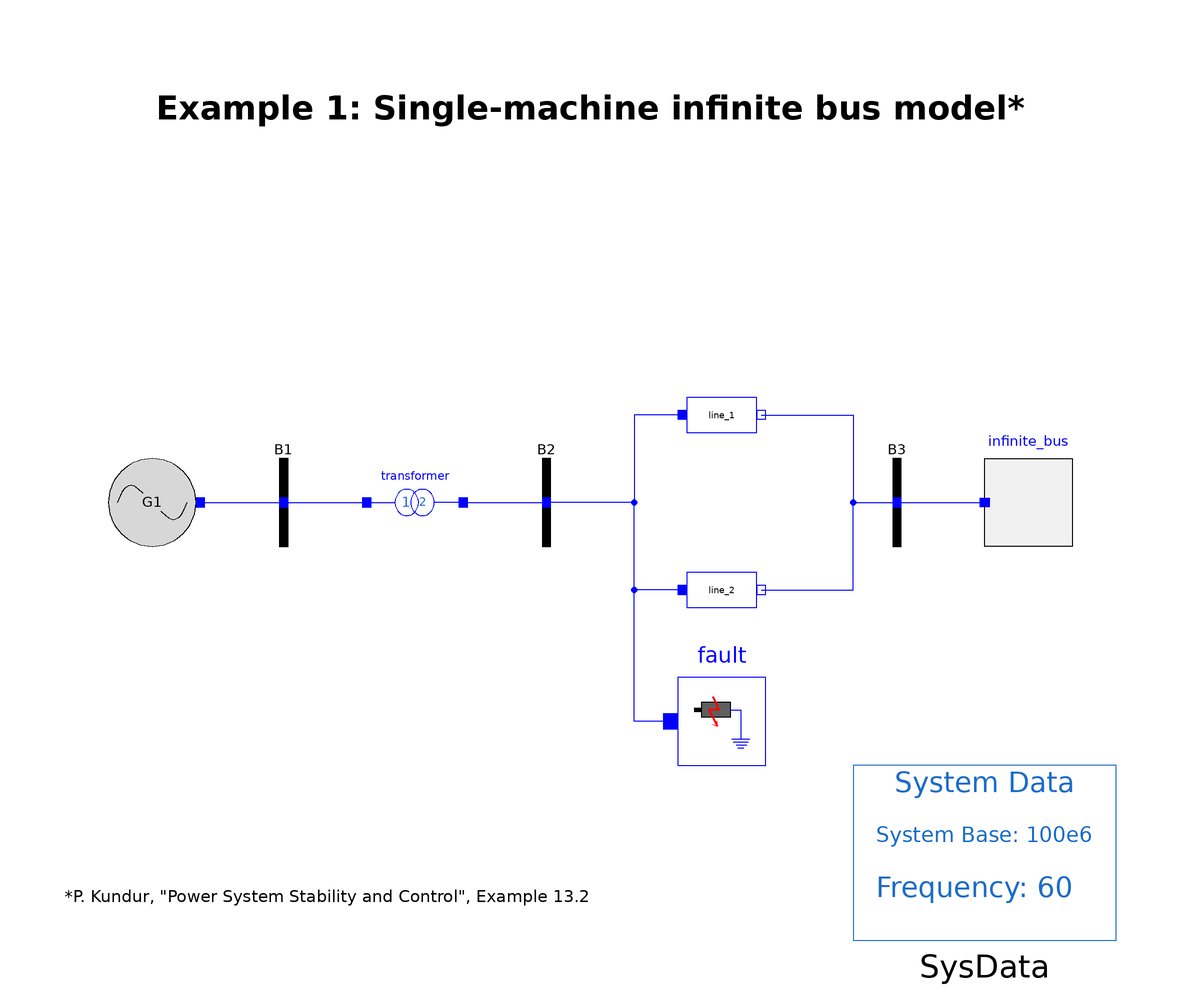

The Modelica model whose source follows is shown above as a component diagram (icons at their Placement, wires along their Line points).

model Example_1
  extends Modelica.Icons.Example;
  OpenIPSL.Electrical.Buses.Bus B1(displayPF=false)
                                   annotation (Placement(transformation(extent={{-80,-10},
            {-60,10}})));
  OpenIPSL.Electrical.Buses.Bus B2(displayPF=false)
                                   annotation (Placement(transformation(extent={{-20,-10},
            {0,10}})));
  OpenIPSL.Electrical.Buses.Bus B3(displayPF=false)
                                   annotation (Placement(transformation(extent={{60,-10},
            {80,10}})));
  Generator.Generator G1(
    angle_0=0.494677176989154,
    V_0=1,
    P_0=1997.9999999936396,
    Q_0=967.9249699065775,
    displayPF=false)       annotation (Placement(transformation(extent={{-110,
            -10},{-90,10}})));
  OpenIPSL.Electrical.Branches.PSAT.TwoWindingTransformer transformer(
    Sn=2220,
    fn=60,
    x=0.15,
    r=0,
    V_b=400,
    Vn=400) annotation (Placement(transformation(extent={{-50,-10},{
            -30,10}})));
  OpenIPSL.Electrical.Branches.PwLine line_1(
    R=0,
    G=0,
    B=0,
    S_b=100,
    X=0.5*100/2220,
    displayPF=false)
                    annotation (Placement(transformation(extent={{20,10},
            {40,30}})));
  OpenIPSL.Electrical.Buses.InfiniteBus infinite_bus(
    V_0=0.90081,
    angle_0=0,
    P_0=-1998,
    Q_0=87.066,
    displayPF=false)
                annotation (Placement(transformation(
        extent={{-10,10},{10,-10}},
        rotation=180,
        origin={100,0})));
  OpenIPSL.Electrical.Events.PwFault fault(
    R=0,
    t1=0.5,
    t2=0.57,
    X=0.01*100/2220) annotation (Placement(transformation(extent={{20,-60},
            {40,-40}})));
  OpenIPSL.Electrical.Branches.PwLine line_2(
    R=0,
    G=0,
    B=0,
    S_b=100,
    X=0.93*100/2220) annotation (Placement(transformation(extent={{20,-30},
            {40,-10}})));
  inner OpenIPSL.Electrical.SystemBase SysData(fn=60) annotation (Placement(transformation(extent={{60,-100},
            {120,-60}})));
equation
  connect(G1.pwPin, B1.p) annotation (Line(points={{-89,0},{-89,0},{
          -70,0}},                                                           color={0,0,255}));
  connect(B1.p, transformer.p) annotation (Line(points={{-70,0},{-70,
          0},{-51,0}},                                                            color={0,0,255}));
  connect(transformer.n, B2.p) annotation (Line(points={{-29,0},{-10,
          0}},                                                            color={0,0,255}));
  connect(line_1.n, B3.p) annotation (Line(points={{39,20},{60,20},{
          60,0},{70,0}},                                                           color={0,0,255}));
  connect(B3.p, infinite_bus.p) annotation (Line(points={{70,0},{82,
          0},{82,1.33227e-15},{90,1.33227e-15}},                                                             color={0,0,255}));
  connect(line_2.n, B3.p) annotation (Line(points={{39,-20},{60,-20},
          {60,0},{70,0}},                                                            color={0,0,255}));
  connect(fault.p, B2.p) annotation (Line(points={{18.3333,-50},{10,
          -50},{10,0},{-10,0}},  color={0,0,255}));
  connect(line_2.p, B2.p) annotation (Line(points={{21,-20},{10,-20},
          {10,0},{-10,0}},  color={0,0,255}));
  connect(line_1.p, B2.p) annotation (Line(points={{21,20},{10,20},{
          10,0},{-10,0}},
                       color={0,0,255}));
  annotation (
    Diagram(coordinateSystem(extent={{-120,-100},{120,100}}, preserveAspectRatio=false), graphics={
                                                                      Text(
          extent={{-120,-80},{0,-100}},
          lineColor={0,0,0},
          lineThickness=1,
          fillPattern=FillPattern.Solid,
          fontSize=12,
          textString="*P. Kundur, \"Power System Stability and Control\", Example 13.2"),          Text(
          extent={{-100,100},{100,80}},
          lineColor={0,0,0},
          lineThickness=1,
          fillPattern=FillPattern.Solid,
          fontSize=15,
          textStyle={TextStyle.Bold},
          textString="Example 1: Single-machine infinite bus model*")}),
    Icon(coordinateSystem(extent={{-120,-100},{120,100}})),
    experiment(
      StartTime=0,
      StopTime=10,
      Tolerance=1e-6,
      Interval=1e-4));
end Example_1;